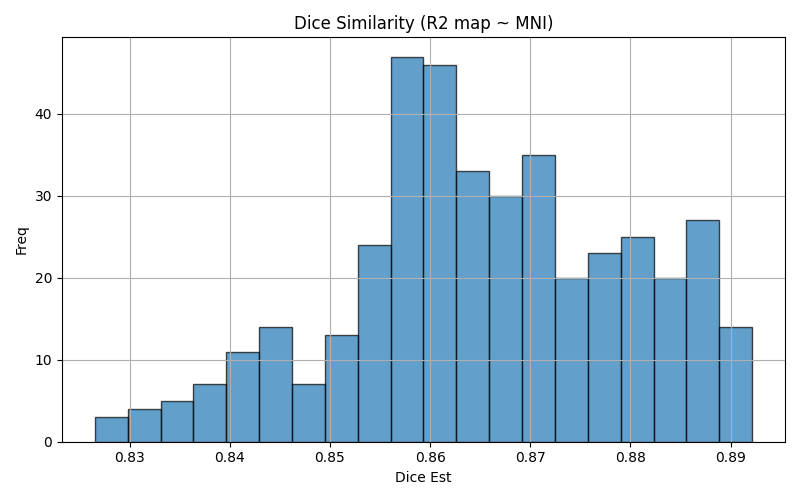

The file beside this chart, header and first rows:
img1	img2	dice	voxinmask	voxoutmask	ratio_inoutmask
sub08_run11	mni152	0.8496	86.27	13.73	6.285
sub17_run11	mni152	0.8772	88.85	11.15	7.965
sub02_run02	mni152	0.8615	87.36	12.64	6.912
sub28_run10	mni152	0.8716	87.68	12.32	7.118
sub11_run05	mni152	0.8708	87.86	12.14	7.238
sub13_run08	mni152	0.8867	89.4	10.6	8.431
sub14_run11	mni152	0.8707	88.47	11.53	7.674
sub14_run03	mni152	0.8682	87.96	12.04	7.304
sub34_run01	mni152	0.8617	87.17	12.83	6.795
sub24_run07	mni152	0.8804	90.32	9.677	9.333
sub20_run11	mni152	0.8856	89.27	10.73	8.319
sub13_run03	mni152	0.8884	89.46	10.54	8.485
sub21_run11	mni152	0.8786	89.73	10.27	8.742
sub04_run10	mni152	0.8664	88.08	11.92	7.391
sub08_run02	mni152	0.8488	85.89	14.11	6.088
sub10_run09	mni152	0.8759	88.62	11.38	7.79
sub10_run08	mni152	0.8714	87.91	12.09	7.27
sub16_run10	mni152	0.8581	86.78	13.22	6.567
sub28_run09	mni152	0.8708	87.65	12.35	7.095
sub15_run06	mni152	0.8841	89.83	10.17	8.835
sub32_run10	mni152	0.8435	85.05	14.95	5.691
sub29_run02	mni152	0.8876	89.55	10.45	8.573
sub33_run09	mni152	0.8553	86.89	13.11	6.626
sub30_run02	mni152	0.8628	87.95	12.05	7.299
sub04_run06	mni152	0.8615	87.54	12.46	7.029
sub17_run04	mni152	0.8719	88.05	11.95	7.369
sub21_run07	mni152	0.8803	89.8	10.2	8.803
sub02_run01	mni152	0.8602	87.1	12.9	6.753
sub20_run05	mni152	0.8809	88.65	11.35	7.809
sub14_run04	mni152	0.8675	87.95	12.05	7.299
sub08_run04	mni152	0.8506	86.1	13.9	6.193
sub31_run07	mni152	0.8753	88.98	11.02	8.076
sub24_run09	mni152	0.8754	89.77	10.23	8.775
sub05_run02	mni152	0.8716	88.64	11.36	7.801
sub33_run02	mni152	0.8568	87.11	12.89	6.761
sub10_run11	mni152	0.8707	87.79	12.21	7.192
sub16_run05	mni152	0.856	86.56	13.44	6.439
sub17_run06	mni152	0.8762	88.5	11.5	7.699
sub06_run04	mni152	0.8802	88.78	11.22	7.911
sub25_run08	mni152	0.89	90.18	9.819	9.184
sub10_run06	mni152	0.8699	87.82	12.18	7.213
sub10_run03	mni152	0.8712	87.97	12.03	7.312
sub21_run01	mni152	0.8702	88.88	11.12	7.993
sub17_run01	mni152	0.8742	88.37	11.63	7.601
sub27_run02	mni152	0.8557	86.85	13.15	6.604
sub32_run06	mni152	0.8376	84.48	15.52	5.443
sub22_run09	mni152	0.8569	87.09	12.91	6.743
sub03_run02	mni152	0.8636	87.07	12.93	6.735
sub28_run12	mni152	0.881	88.7	11.3	7.85
sub14_run06	mni152	0.8714	88.14	11.86	7.431
sub09_run04	mni152	0.8332	84.56	15.44	5.478
sub19_run02	mni152	0.8632	88.76	11.24	7.896
sub22_run03	mni152	0.8534	86.9	13.1	6.636
sub02_run07	mni152	0.855	86.75	13.25	6.55
sub03_run08	mni152	0.8644	87.13	12.87	6.773
sub08_run08	mni152	0.8504	86.19	13.81	6.242
sub18_run02	mni152	0.8609	86.73	13.27	6.538
sub05_run09	mni152	0.8606	87.98	12.02	7.321
sub33_run05	mni152	0.8578	87.19	12.81	6.804
sub16_run02	mni152	0.8582	86.82	13.18	6.59
... 348 more rows
